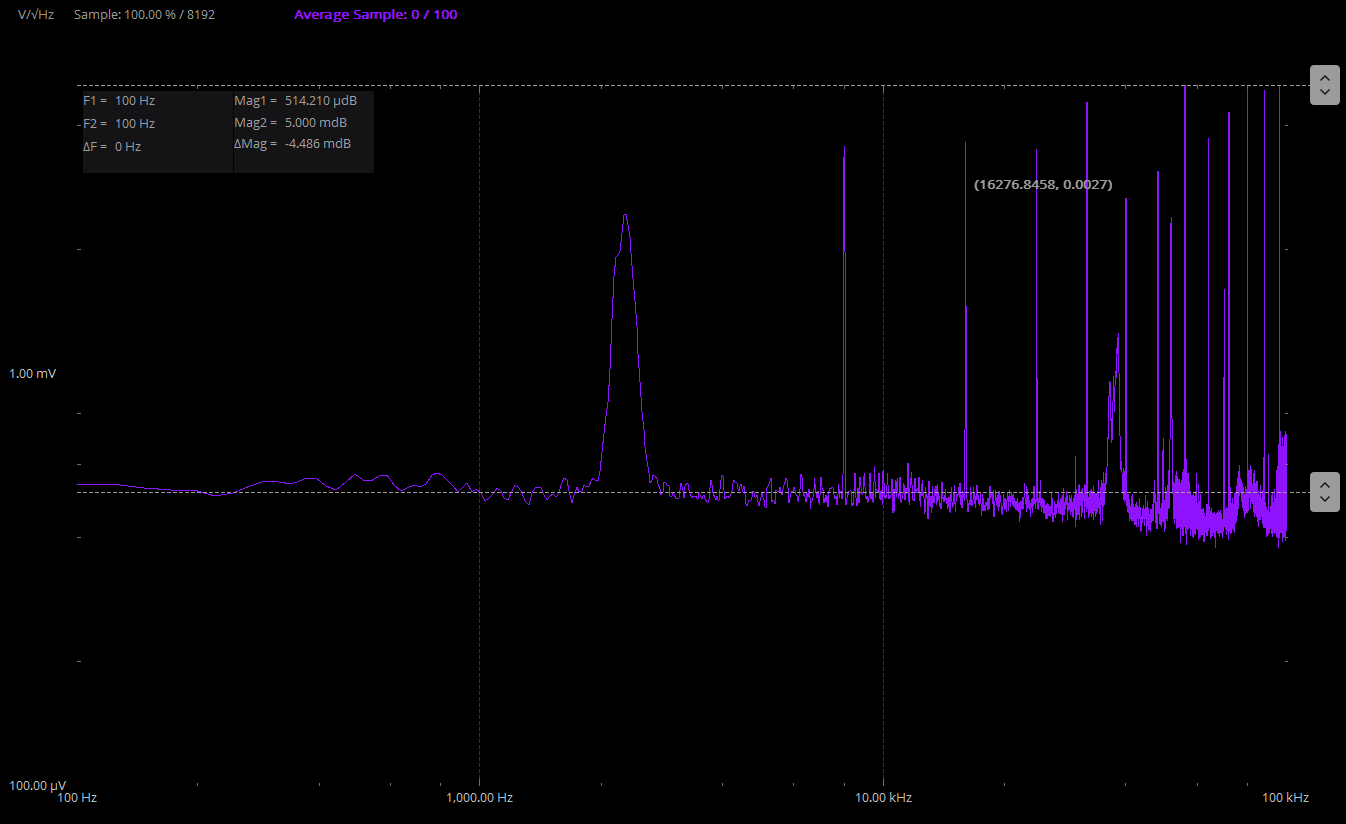

Data behind this chart, as committed beside it:
Sample, Frequency(Hz), Amplitude CH1(V/rt(Hz)), Amplitude CH2(V/rt(Hz)), Title
0, 1, 0.007625, 0.002151, UA741-1000 Gain
1, 24.41, 0.007625, 0.002151, UA741-1000 Gain
2, 48.83, 0.002208, 0.0009276, UA741-1000 Gain
3, 73.24, 0.0001887, 0.0005435, UA741-1000 Gain
4, 97.66, 0.00004578, 0.0005348, UA741-1000 Gain
5, 122.1, 0.00004715, 0.0005391, UA741-1000 Gain
6, 146.5, 0.00004809, 0.0005262, UA741-1000 Gain
7, 170.9, 0.00004576, 0.0005192, UA741-1000 Gain
8, 195.3, 0.00004518, 0.0005206, UA741-1000 Gain
9, 219.7, 0.00004628, 0.0005034, UA741-1000 Gain
10, 244.1, 0.00004557, 0.000512, UA741-1000 Gain
11, 268.6, 0.00004317, 0.0005332, UA741-1000 Gain
12, 293, 0.00004384, 0.0005471, UA741-1000 Gain
13, 317.4, 0.00004471, 0.0005451, UA741-1000 Gain
14, 341.8, 0.00004506, 0.0005389, UA741-1000 Gain
15, 366.2, 0.00004514, 0.0005533, UA741-1000 Gain
16, 390.6, 0.00004447, 0.0005567, UA741-1000 Gain
17, 415, 0.00004192, 0.000532, UA741-1000 Gain
18, 439.5, 0.00004028, 0.0005206, UA741-1000 Gain
19, 463.9, 0.00004115, 0.0005448, UA741-1000 Gain
20, 488.3, 0.00004285, 0.0005688, UA741-1000 Gain
21, 512.7, 0.00004529, 0.0005488, UA741-1000 Gain
22, 537.1, 0.00004796, 0.0005461, UA741-1000 Gain
23, 561.5, 0.00004689, 0.0005632, UA741-1000 Gain
24, 585.9, 0.00004311, 0.0005658, UA741-1000 Gain
25, 610.4, 0.00004294, 0.0005353, UA741-1000 Gain
26, 634.8, 0.00004511, 0.0005163, UA741-1000 Gain
27, 659.2, 0.00004582, 0.0005245, UA741-1000 Gain
28, 683.6, 0.00004418, 0.0005346, UA741-1000 Gain
29, 708, 0.00004359, 0.0005289, UA741-1000 Gain
30, 732.4, 0.00004606, 0.0005392, UA741-1000 Gain
31, 756.8, 0.0000469, 0.0005653, UA741-1000 Gain
32, 781.2, 0.00004503, 0.0005724, UA741-1000 Gain
33, 805.7, 0.00004556, 0.0005642, UA741-1000 Gain
34, 830.1, 0.00004592, 0.0005464, UA741-1000 Gain
35, 854.5, 0.00004631, 0.0005322, UA741-1000 Gain
36, 878.9, 0.00004713, 0.0005148, UA741-1000 Gain
37, 903.3, 0.00004846, 0.0005281, UA741-1000 Gain
38, 927.7, 0.00004909, 0.0005404, UA741-1000 Gain
39, 952.1, 0.00004868, 0.0005146, UA741-1000 Gain
40, 976.6, 0.00004759, 0.0005221, UA741-1000 Gain
41, 1001, 0.00004598, 0.0005116, UA741-1000 Gain
42, 1025, 0.0000453, 0.0004886, UA741-1000 Gain
43, 1050, 0.00004423, 0.0004969, UA741-1000 Gain
44, 1074, 0.0000437, 0.0005075, UA741-1000 Gain
45, 1099, 0.00004521, 0.0005251, UA741-1000 Gain
46, 1123, 0.00004622, 0.0005176, UA741-1000 Gain
47, 1147, 0.00004734, 0.0004962, UA741-1000 Gain
48, 1172, 0.00004618, 0.0004918, UA741-1000 Gain
49, 1196, 0.00004348, 0.0005168, UA741-1000 Gain
50, 1221, 0.00004245, 0.0005351, UA741-1000 Gain
51, 1245, 0.00004385, 0.0005251, UA741-1000 Gain
52, 1270, 0.00004439, 0.0005125, UA741-1000 Gain
53, 1294, 0.00004309, 0.0004882, UA741-1000 Gain
54, 1318, 0.00004249, 0.0004782, UA741-1000 Gain
55, 1343, 0.00004255, 0.0005107, UA741-1000 Gain
56, 1367, 0.00004185, 0.0005263, UA741-1000 Gain
57, 1392, 0.00004364, 0.0005274, UA741-1000 Gain
58, 1416, 0.00004453, 0.0005254, UA741-1000 Gain
59, 1440, 0.0000433, 0.000507, UA741-1000 Gain
... 4,036 more rows
